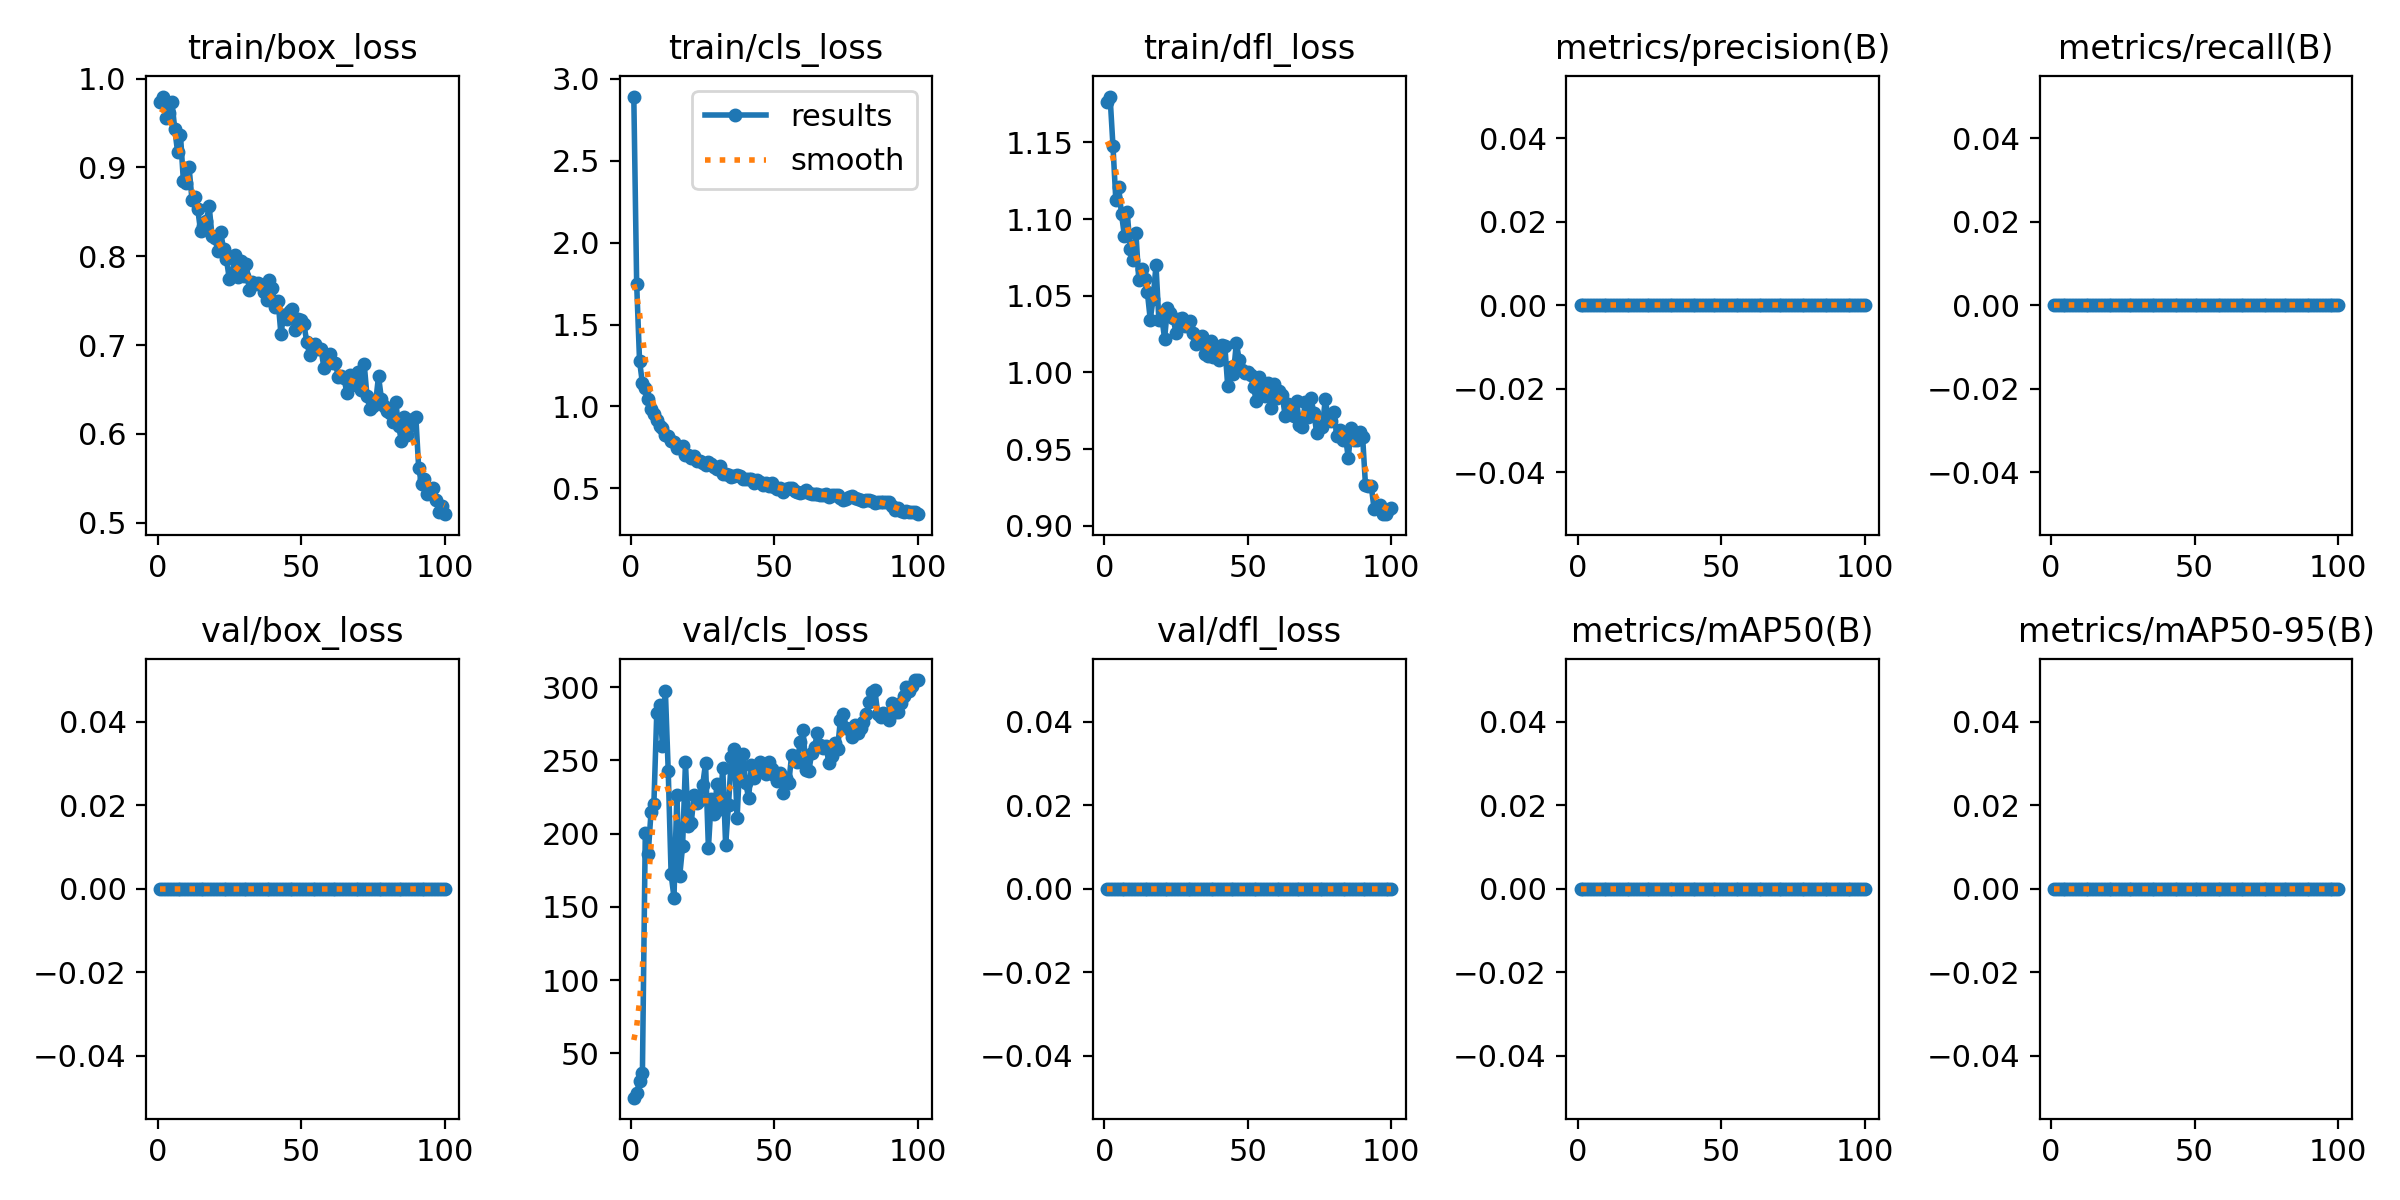

Source data for this figure (header and first rows):
epoch, time, train/box_loss, train/cls_loss, train/dfl_loss, metrics/precision(B), metrics/recall(B), metrics/mAP50(B), metrics/mAP50-95(B), val/box_loss, val/cls_loss, val/dfl_loss, lr/pg0, lr/pg1, lr/pg2
1, 4.561, 0.9738, 2.892, 1.177, 0, 0, 0, 0, 0, 19.81, 0, 0.0003144, 0.0003144, 0.0003144
2, 9.077, 0.9799, 1.748, 1.18, 0, 0, 0, 0, 0, 23.19, 0, 0.0006367, 0.0006367, 0.0006367
3, 13.66, 0.9561, 1.279, 1.148, 0, 0, 0, 0, 0, 30.92, 0, 0.0009525, 0.0009525, 0.0009525
4, 18.18, 0.9617, 1.141, 1.113, 0, 0, 0, 0, 0, 36.47, 0, 0.001262, 0.001262, 0.001262
5, 22.7, 0.9738, 1.112, 1.121, 0, 0, 0, 0, 0, 200.4, 0, 0.001372, 0.001372, 0.001372
6, 27.24, 0.9436, 1.043, 1.103, 0, 0, 0, 0, 0, 185.8, 0, 0.001358, 0.001358, 0.001358
7, 31.79, 0.9171, 0.9868, 1.089, 0, 0, 0, 0, 0, 214.6, 0, 0.001344, 0.001344, 0.001344
8, 36.36, 0.9365, 0.9541, 1.104, 0, 0, 0, 0, 0, 220.2, 0, 0.00133, 0.00133, 0.00133
9, 40.95, 0.8851, 0.9161, 1.08, 0, 0, 0, 0, 0, 282.2, 0, 0.001316, 0.001316, 0.001316
10, 45.52, 0.8824, 0.8812, 1.073, 0, 0, 0, 0, 0, 287.5, 0, 0.001302, 0.001302, 0.001302
11, 50.09, 0.9, 0.8667, 1.091, 0, 0, 0, 0, 0, 260, 0, 0.001288, 0.001288, 0.001288
12, 54.66, 0.8637, 0.8225, 1.06, 0, 0, 0, 0, 0, 297.5, 0, 0.001273, 0.001273, 0.001273
13, 59.25, 0.8671, 0.8172, 1.068, 0, 0, 0, 0, 0, 242.4, 0, 0.001259, 0.001259, 0.001259
14, 63.87, 0.8534, 0.7896, 1.061, 0, 0, 0, 0, 0, 172.5, 0, 0.001245, 0.001245, 0.001245
15, 68.47, 0.8284, 0.7853, 1.052, 0, 0, 0, 0, 0, 156.2, 0, 0.001231, 0.001231, 0.001231
16, 73.08, 0.8338, 0.7448, 1.034, 0, 0, 0, 0, 0, 226, 0, 0.001217, 0.001217, 0.001217
17, 77.68, 0.8399, 0.7474, 1.048, 0, 0, 0, 0, 0, 171.2, 0, 0.001203, 0.001203, 0.001203
18, 82.29, 0.8562, 0.7584, 1.07, 0, 0, 0, 0, 0, 191.2, 0, 0.001189, 0.001189, 0.001189
19, 86.92, 0.8222, 0.7059, 1.034, 0, 0, 0, 0, 0, 248.6, 0, 0.001174, 0.001174, 0.001174
20, 91.55, 0.8211, 0.7012, 1.036, 0, 0, 0, 0, 0, 204.9, 0, 0.00116, 0.00116, 0.00116
21, 96.18, 0.8054, 0.6867, 1.022, 0, 0, 0, 0, 0, 207, 0, 0.001146, 0.001146, 0.001146
22, 100.8, 0.8272, 0.7, 1.042, 0, 0, 0, 0, 0, 226.4, 0, 0.001132, 0.001132, 0.001132
23, 105.4, 0.8084, 0.6694, 1.039, 0, 0, 0, 0, 0, 221.1, 0, 0.001118, 0.001118, 0.001118
24, 110.1, 0.7968, 0.6684, 1.035, 0, 0, 0, 0, 0, 223, 0, 0.001104, 0.001104, 0.001104
25, 114.8, 0.7748, 0.6525, 1.026, 0, 0, 0, 0, 0, 233.1, 0, 0.001089, 0.001089, 0.001089
26, 119.5, 0.7788, 0.6442, 1.035, 0, 0, 0, 0, 0, 248, 0, 0.001075, 0.001075, 0.001075
27, 124.2, 0.801, 0.6581, 1.035, 0, 0, 0, 0, 0, 190.1, 0, 0.001061, 0.001061, 0.001061
28, 128.9, 0.7761, 0.6456, 1.031, 0, 0, 0, 0, 0, 223.8, 0, 0.001047, 0.001047, 0.001047
29, 133.6, 0.7944, 0.6299, 1.03, 0, 0, 0, 0, 0, 213.6, 0, 0.001033, 0.001033, 0.001033
30, 138.3, 0.7778, 0.6198, 1.033, 0, 0, 0, 0, 0, 233.9, 0, 0.001019, 0.001019, 0.001019
31, 142.9, 0.7909, 0.634, 1.026, 0, 0, 0, 0, 0, 216.9, 0, 0.001005, 0.001005, 0.001005
32, 147.6, 0.7619, 0.5867, 1.018, 0, 0, 0, 0, 0, 244.9, 0, 0.0009904, 0.0009904, 0.0009904
33, 152.2, 0.7711, 0.5856, 1.022, 0, 0, 0, 0, 0, 192.1, 0, 0.0009763, 0.0009763, 0.0009763
34, 156.9, 0.7687, 0.581, 1.024, 0, 0, 0, 0, 0, 219.5, 0, 0.0009621, 0.0009621, 0.0009621
35, 161.5, 0.7701, 0.5685, 1.012, 0, 0, 0, 0, 0, 252.2, 0, 0.000948, 0.000948, 0.000948
36, 166.2, 0.7677, 0.5779, 1.011, 0, 0, 0, 0, 0, 258, 0, 0.0009339, 0.0009339, 0.0009339
37, 170.8, 0.7596, 0.5809, 1.021, 0, 0, 0, 0, 0, 210.5, 0, 0.0009197, 0.0009197, 0.0009197
38, 175.4, 0.7512, 0.5748, 1.01, 0, 0, 0, 0, 0, 252.1, 0, 0.0009056, 0.0009056, 0.0009056
39, 180.1, 0.7731, 0.5584, 1.014, 0, 0, 0, 0, 0, 254.4, 0, 0.0008914, 0.0008914, 0.0008914
40, 184.8, 0.7647, 0.5592, 1.008, 0, 0, 0, 0, 0, 234.5, 0, 0.0008773, 0.0008773, 0.0008773
41, 189.5, 0.7428, 0.5557, 1.018, 0, 0, 0, 0, 0, 224.4, 0, 0.0008631, 0.0008631, 0.0008631
42, 194.1, 0.7498, 0.5567, 1.017, 0, 0, 0, 0, 0, 246.5, 0, 0.000849, 0.000849, 0.000849
43, 198.8, 0.7122, 0.5347, 0.9909, 0, 0, 0, 0, 0, 238.2, 0, 0.0008348, 0.0008348, 0.0008348
44, 203.5, 0.7343, 0.5532, 1.003, 0, 0, 0, 0, 0, 244, 0, 0.0008207, 0.0008207, 0.0008207
45, 208.2, 0.7293, 0.5407, 0.999, 0, 0, 0, 0, 0, 249.1, 0, 0.0008065, 0.0008065, 0.0008065
46, 212.9, 0.7384, 0.5198, 1.019, 0, 0, 0, 0, 0, 246, 0, 0.0007924, 0.0007924, 0.0007924
47, 217.6, 0.7407, 0.5307, 1.008, 0, 0, 0, 0, 0, 240.5, 0, 0.0007782, 0.0007782, 0.0007782
48, 222.2, 0.7168, 0.5133, 1.002, 0, 0, 0, 0, 0, 248.6, 0, 0.0007641, 0.0007641, 0.0007641
49, 226.9, 0.7288, 0.5308, 0.9998, 0, 0, 0, 0, 0, 244.2, 0, 0.0007499, 0.0007499, 0.0007499
50, 231.5, 0.7279, 0.5063, 1, 0, 0, 0, 0, 0, 239.9, 0, 0.0007358, 0.0007358, 0.0007358
51, 236.2, 0.7235, 0.4948, 0.9981, 0, 0, 0, 0, 0, 236, 0, 0.0007216, 0.0007216, 0.0007216
52, 240.9, 0.7035, 0.5038, 0.9901, 0, 0, 0, 0, 0, 241.6, 0, 0.0007075, 0.0007075, 0.0007075
53, 245.5, 0.689, 0.4789, 0.981, 0, 0, 0, 0, 0, 228, 0, 0.0006934, 0.0006934, 0.0006934
54, 250.2, 0.7005, 0.4984, 0.9969, 0, 0, 0, 0, 0, 237.8, 0, 0.0006792, 0.0006792, 0.0006792
55, 254.9, 0.7012, 0.4992, 0.991, 0, 0, 0, 0, 0, 234.2, 0, 0.0006651, 0.0006651, 0.0006651
56, 259.5, 0.6953, 0.5041, 0.9844, 0, 0, 0, 0, 0, 253.9, 0, 0.0006509, 0.0006509, 0.0006509
57, 264.2, 0.6949, 0.4824, 0.9933, 0, 0, 0, 0, 0, 252.2, 0, 0.0006368, 0.0006368, 0.0006368
58, 268.9, 0.6735, 0.4769, 0.9768, 0, 0, 0, 0, 0, 249.1, 0, 0.0006226, 0.0006226, 0.0006226
59, 273.5, 0.6862, 0.4734, 0.9927, 0, 0, 0, 0, 0, 262.8, 0, 0.0006085, 0.0006085, 0.0006085
60, 278.2, 0.6902, 0.4765, 0.9832, 0, 0, 0, 0, 0, 270.5, 0, 0.0005943, 0.0005943, 0.0005943
... 40 more rows
